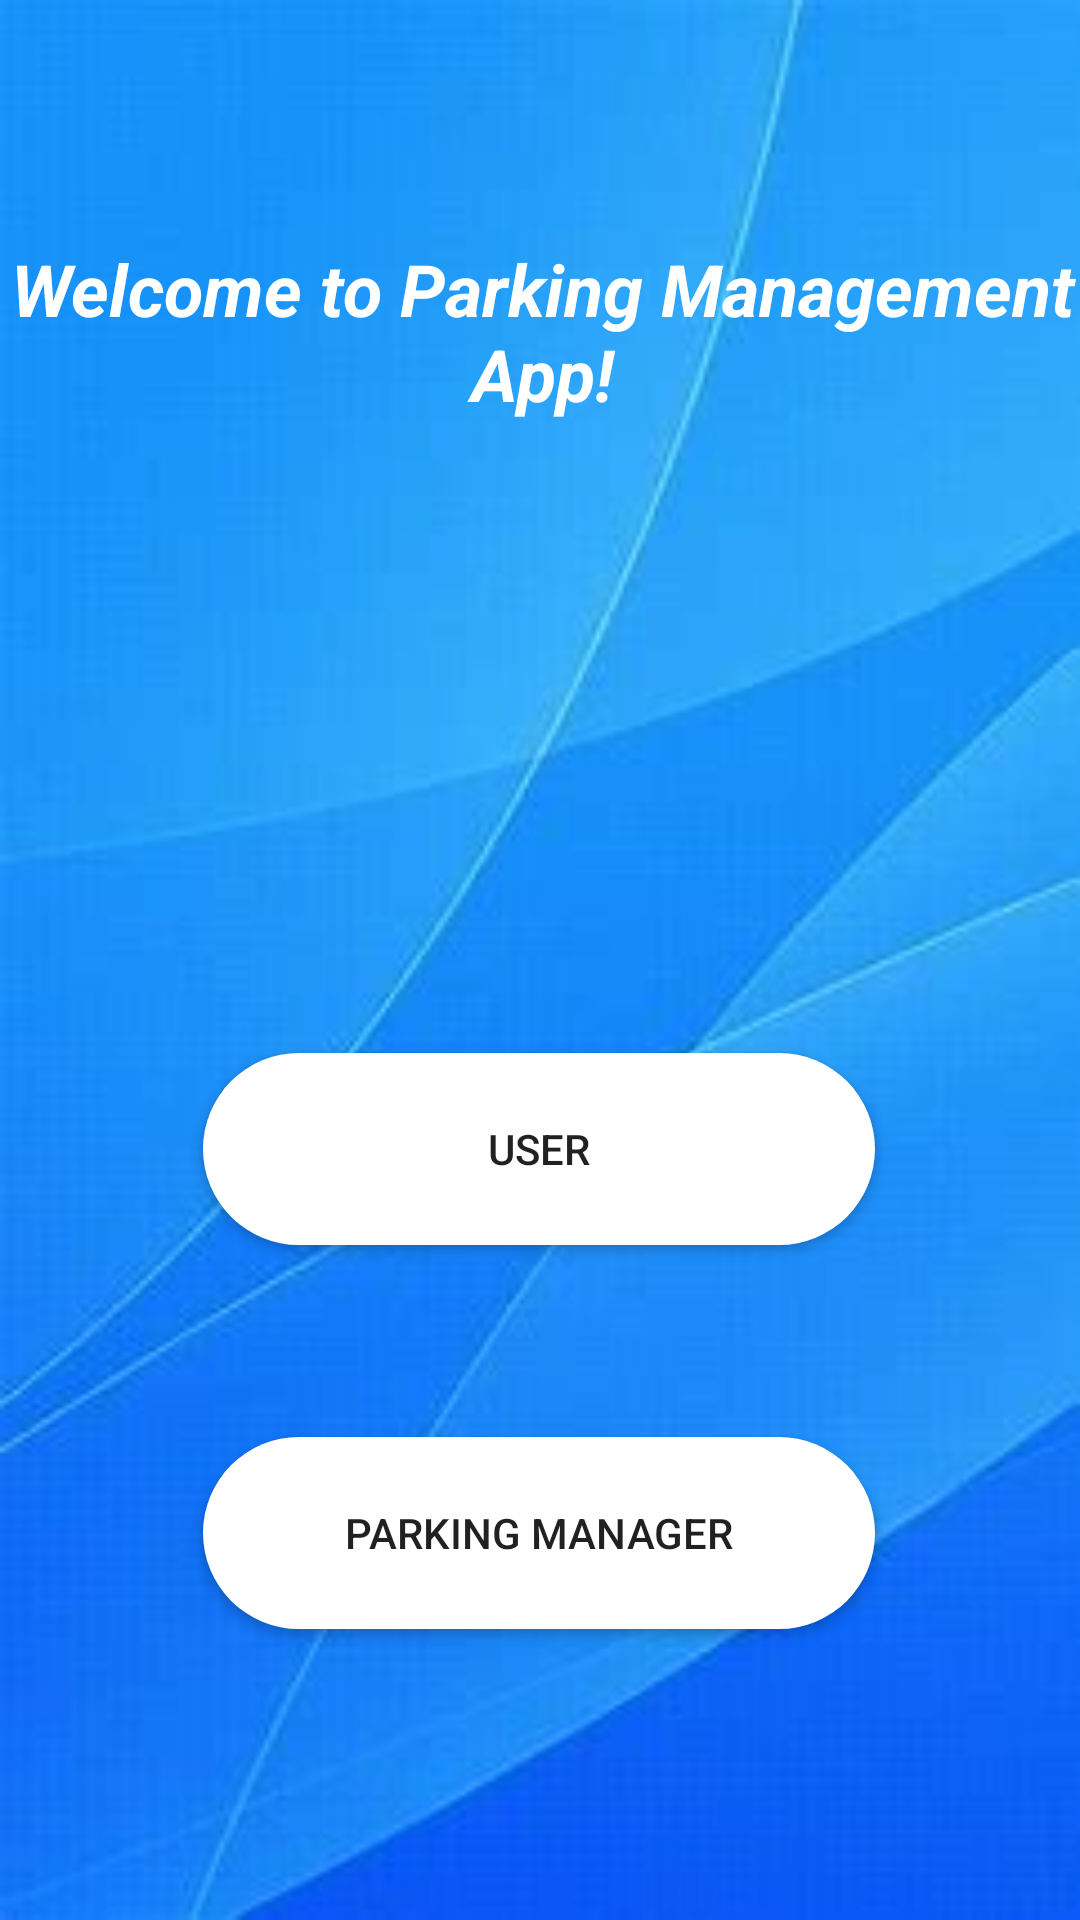

Android layout source for this screen:
<!-- AndroidManifest.xml: application theme AppTheme -->
<!-- res/layout/activity_login_as.xml -->
<?xml version="1.0" encoding="utf-8"?>
<androidx.constraintlayout.widget.ConstraintLayout xmlns:android="http://schemas.android.com/apk/res/android"
    xmlns:app="http://schemas.android.com/apk/res-auto"
    xmlns:tools="http://schemas.android.com/tools"
    android:layout_width="match_parent"
    android:layout_height="match_parent"
    android:background="@drawable/bg1"
    tools:context=".LoginAs">

    <TextView
        android:id="@+id/textView"
        android:layout_width="291dp"
        android:layout_height="68dp"
        android:layout_marginTop="44dp"
        android:textAlignment="center"
        android:textColor="@color/colorWhite"
        android:textSize="24sp"
        android:textStyle="bold|italic"
        app:layout_constraintEnd_toEndOf="parent"
        app:layout_constraintStart_toStartOf="parent"
        app:layout_constraintTop_toBottomOf="@+id/textView10" />

    <Button
        android:id="@+id/User"
        android:layout_width="224dp"
        android:layout_height="64dp"
        android:layout_marginTop="76dp"
        android:background="@drawable/btn_bg"
        android:text="User"
        app:layout_constraintEnd_toEndOf="@+id/textView"
        app:layout_constraintHorizontal_bias="0.492"
        app:layout_constraintStart_toStartOf="@+id/textView"
        app:layout_constraintTop_toBottomOf="@+id/textView" />

    <Button
        android:id="@+id/parking"
        android:layout_width="224dp"
        android:layout_height="64dp"
        android:layout_marginTop="64dp"
        android:background="@drawable/btn_bg"
        android:text="Parking Manager"
        app:layout_constraintEnd_toEndOf="@+id/User"
        app:layout_constraintHorizontal_bias="0.0"
        app:layout_constraintStart_toStartOf="@+id/User"
        app:layout_constraintTop_toBottomOf="@+id/User" />

    <TextView
        android:id="@+id/textView10"
        android:layout_width="366dp"
        android:layout_height="83dp"
        android:layout_marginTop="80dp"
        android:text="Welcome to Parking Management App!"
        android:textAlignment="center"
        android:textColor="@color/colorWhite"
        android:textSize="24sp"
        android:textStyle="bold|italic"
        app:layout_constraintEnd_toEndOf="parent"
        app:layout_constraintHorizontal_bias="0.497"
        app:layout_constraintStart_toStartOf="parent"
        app:layout_constraintTop_toTopOf="parent" />
</androidx.constraintlayout.widget.ConstraintLayout>
<!-- resources referenced by this layout -->
<resources>
  <color name="colorWhite">#FFFFFF</color>
  <!-- drawable bg1: jpg bitmap (drawable-v24, 6921 bytes) -->
  <!-- drawable btn_bg (drawable-v24) -->
  <?xml version="1.0" encoding="utf-8"?>
  <shape xmlns:android="http://schemas.android.com/apk/res/android">
      <solid android:color="@color/colorWhite"/>
      <corners android:radius="60dp"/>
  </shape>
  <style name="AppTheme" parent="Theme.AppCompat.Light.DarkActionBar">
          
          <item name="colorPrimaryDark">@color/colorPrimaryDark</item>
      </style>
  <color name="colorPrimaryDark">#326264</color>
</resources>
